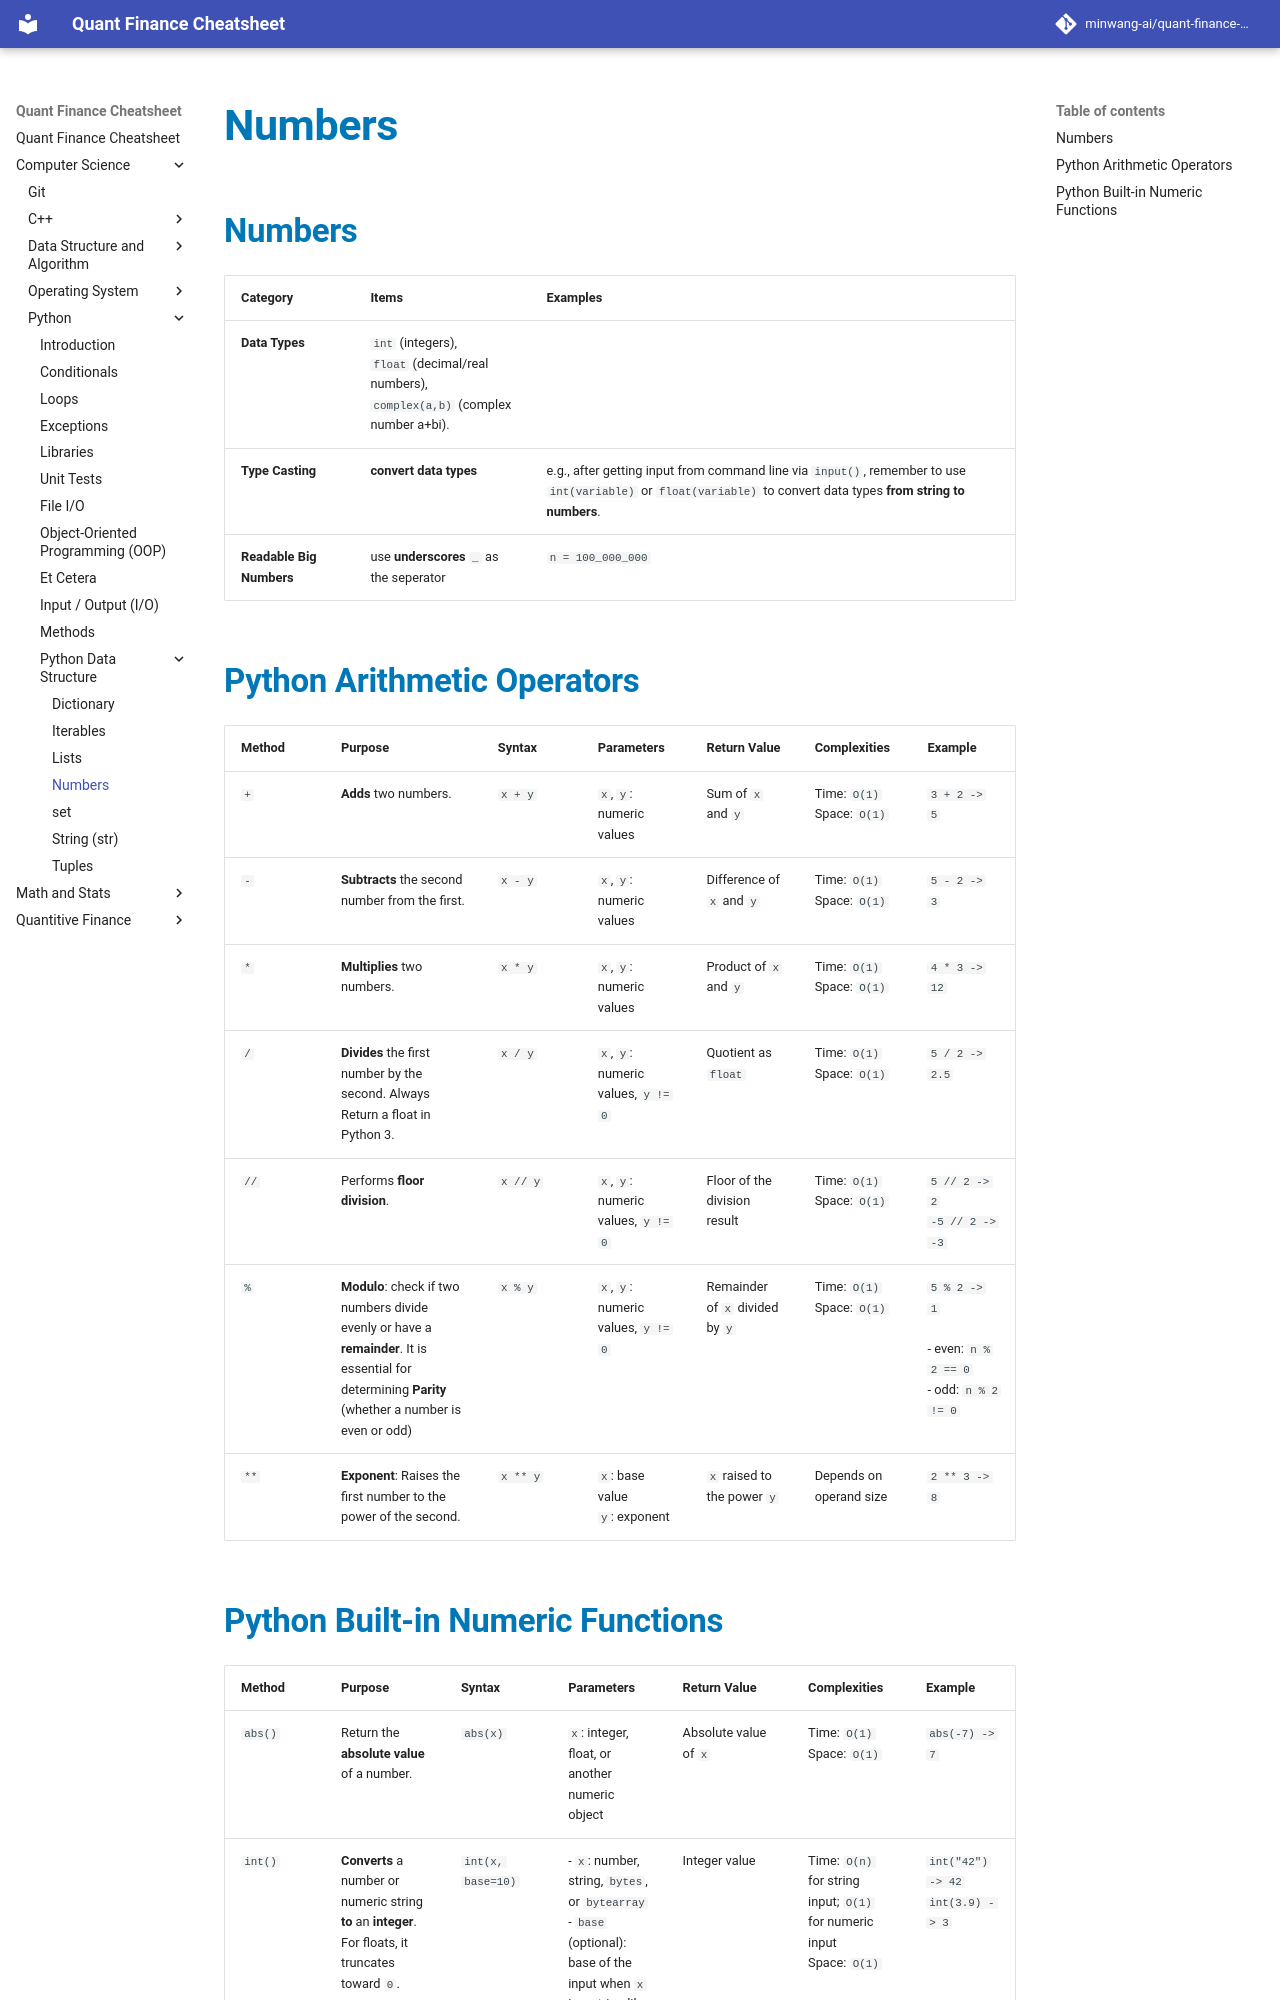

repository: minwang-ai/quant-finance-cheatsheet · page: Computer Science/Python/Python Data Structure/numbers/index.html · generator: mkdocs


# Numbers
## Numbers 
| Category | Items | Examples |
| :--- | :--- | :--- | 
| **Data Types** | `int` (integers), <br> `float` (decimal/real numbers), <br> `complex(a,b)` (complex number a+bi). |
| **Type Casting** | **convert data types**  |e.g., after getting input from command line via `input()`, remember to use `int(variable)` or `float(variable)` to convert data types **from string to numbers**. |
| **Readable Big Numbers** | use **underscores** `_` as the seperator | `n = 100_000_000`|


## Python Arithmetic Operators

| Method | Purpose | Syntax | Parameters | Return Value | Complexities | Example |
|---|---|---|---|---|---|---|
| `+` | **Adds** two numbers. | `x + y` | `x`, `y`: numeric values | Sum of `x` and `y` | Time: `O(1)`<br>Space: `O(1)` | `3 + 2 -> 5` |
| `-` | **Subtracts** the second number from the first. | `x - y` | `x`, `y`: numeric values | Difference of `x` and `y` | Time: `O(1)`<br>Space: `O(1)` | `5 - 2 -> 3` |
| `*` | **Multiplies** two numbers. | `x * y` | `x`, `y`: numeric values | Product of `x` and `y` | Time: `O(1)`<br>Space: `O(1)` | `4 * 3 -> 12` |
| `/` | **Divides** the first number by the second. Always Return a float in Python 3. | `x / y` | `x`, `y`: numeric values, `y != 0` | Quotient as `float` | Time: `O(1)`<br>Space: `O(1)` | `5 / 2 -> 2.5` |
| `//` | Performs **floor division**. | `x // y` | `x`, `y`: numeric values, `y != 0` | Floor of the division result | Time: `O(1)`<br>Space: `O(1)` | `5 // 2 -> 2`<br>`-5 // 2 -> -3` |
| `%` | **Modulo**: check if two numbers divide  evenly or have a **remainder**. It is essential for determining **Parity** (whether a number is even or odd) | `x % y` | `x`, `y`: numeric values, `y != 0` | Remainder of `x` divided by `y` | Time: `O(1)`<br>Space: `O(1)` | `5 % 2 -> 1` <br><br> - even: `n % 2 == 0` <br> - odd: `n % 2 != 0`|
| `**` | **Exponent**: Raises the first number to the power of the second. | `x ** y` | `x`: base value<br>`y`: exponent | `x` raised to the power `y` | Depends on operand size | `2 ** 3 -> 8` |
